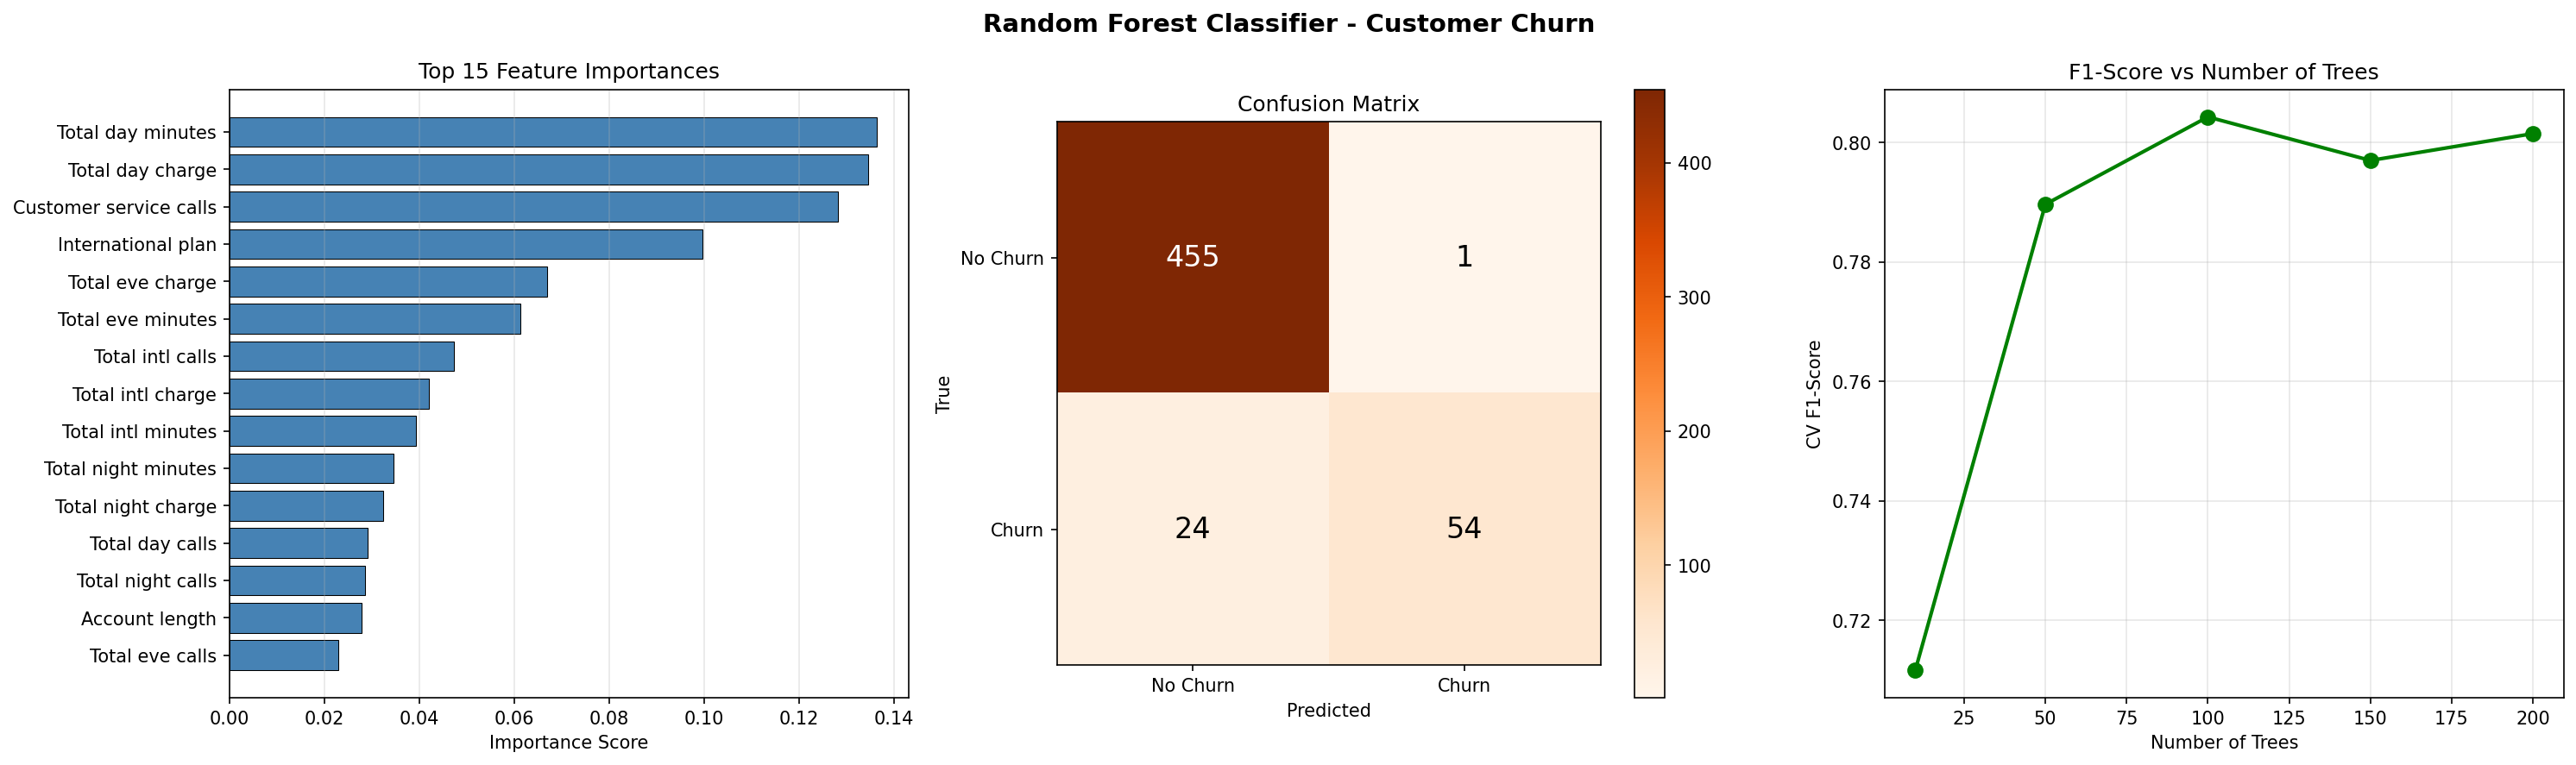

Write the Python code that produced this figure.
"""
Level 3 - Task 1: Random Forest Classifier
Dataset: Churn Prediction Dataset
Objectives:
  - Train Random Forest & tune hyperparameters
  - Evaluate with cross-validation and classification metrics
  - Feature importance analysis
"""

import pandas as pd
import numpy as np
import matplotlib
matplotlib.use('Agg')
import matplotlib.pyplot as plt
from sklearn.ensemble import RandomForestClassifier
from sklearn.model_selection import train_test_split, cross_val_score, GridSearchCV
from sklearn.preprocessing import LabelEncoder, StandardScaler
from sklearn.metrics import (accuracy_score, precision_score, recall_score,
                              f1_score, classification_report, confusion_matrix)

# ─────────────────────────────────────────
# 1. Load & Preprocess
# ─────────────────────────────────────────
df = pd.read_csv("datasets/Data Set For Task/Churn Prdiction Data/churn-bigml-80.csv")

print("=" * 60)
print("STEP 1: Loading & Preprocessing")
print("=" * 60)

le = LabelEncoder()
for col in ['State', 'International plan', 'Voice mail plan', 'Churn']:
    df[col] = le.fit_transform(df[col])

X = df.drop(columns=['Churn'])
y = df['Churn']
feature_names = X.columns.tolist()

X_train, X_test, y_train, y_test = train_test_split(
    X, y, test_size=0.2, random_state=42, stratify=y
)
print(f"Train: {X_train.shape[0]}, Test: {X_test.shape[0]}")

# ─────────────────────────────────────────
# 2. Baseline Random Forest
# ─────────────────────────────────────────
print("\n" + "=" * 60)
print("STEP 2: Baseline Random Forest")
print("=" * 60)

rf_base = RandomForestClassifier(n_estimators=100, random_state=42, n_jobs=-1)
rf_base.fit(X_train, y_train)
y_pred_base = rf_base.predict(X_test)

print(f"Accuracy : {accuracy_score(y_test, y_pred_base):.4f}")
print(f"Precision: {precision_score(y_test, y_pred_base):.4f}")
print(f"Recall   : {recall_score(y_test, y_pred_base):.4f}")
print(f"F1-Score : {f1_score(y_test, y_pred_base):.4f}")

# ─────────────────────────────────────────
# 3. Hyperparameter Tuning
# ─────────────────────────────────────────
print("\n" + "=" * 60)
print("STEP 3: Hyperparameter Tuning (GridSearchCV)")
print("=" * 60)

param_grid = {
    'n_estimators': [50, 100, 200],
    'max_depth': [None, 10, 20],
    'min_samples_split': [2, 5]
}

grid_search = GridSearchCV(
    RandomForestClassifier(random_state=42, n_jobs=-1),
    param_grid, cv=3, scoring='f1', n_jobs=-1
)
grid_search.fit(X_train, y_train)

print(f"Best Parameters: {grid_search.best_params_}")
print(f"Best CV F1-Score: {grid_search.best_score_:.4f}")

# ─────────────────────────────────────────
# 4. Best Model Evaluation
# ─────────────────────────────────────────
print("\n" + "=" * 60)
print("STEP 4: Best Model Evaluation")
print("=" * 60)

best_rf = grid_search.best_estimator_
y_pred = best_rf.predict(X_test)

acc = accuracy_score(y_test, y_pred)
prec = precision_score(y_test, y_pred)
rec = recall_score(y_test, y_pred)
f1 = f1_score(y_test, y_pred)

cv_scores = cross_val_score(best_rf, X, y, cv=5, scoring='f1')

print(f"Accuracy           : {acc:.4f}")
print(f"Precision          : {prec:.4f}")
print(f"Recall             : {rec:.4f}")
print(f"F1-Score           : {f1:.4f}")
print(f"5-Fold CV F1 Mean  : {cv_scores.mean():.4f} ± {cv_scores.std():.4f}")
print(f"\nClassification Report:\n{classification_report(y_test, y_pred)}")

# ─────────────────────────────────────────
# 5. Feature Importance
# ─────────────────────────────────────────
print("\n" + "=" * 60)
print("STEP 5: Feature Importance Analysis")
print("=" * 60)

importances = best_rf.feature_importances_
feat_imp_df = pd.DataFrame({'Feature': feature_names, 'Importance': importances})
feat_imp_df = feat_imp_df.sort_values('Importance', ascending=False)

print(feat_imp_df.to_string(index=False))
print(f"\nTop 3 most important features:")
for _, row in feat_imp_df.head(3).iterrows():
    print(f"  {row['Feature']}: {row['Importance']:.4f}")

# ─────────────────────────────────────────
# 6. Visualizations
# ─────────────────────────────────────────
fig, axes = plt.subplots(1, 3, figsize=(20, 6))
fig.suptitle('Random Forest Classifier - Customer Churn', fontsize=14, fontweight='bold')

# Feature Importance
top15 = feat_imp_df.head(15)
axes[0].barh(top15['Feature'][::-1], top15['Importance'][::-1],
             color='steelblue', edgecolor='black', linewidth=0.5)
axes[0].set_xlabel('Importance Score')
axes[0].set_title('Top 15 Feature Importances')
axes[0].grid(True, alpha=0.3, axis='x')

# Confusion Matrix
cm = confusion_matrix(y_test, y_pred)
im = axes[1].imshow(cm, interpolation='nearest', cmap=plt.cm.Oranges)
axes[1].set_title('Confusion Matrix')
axes[1].set_xlabel('Predicted'); axes[1].set_ylabel('True')
axes[1].set_xticks([0, 1]); axes[1].set_yticks([0, 1])
axes[1].set_xticklabels(['No Churn', 'Churn'])
axes[1].set_yticklabels(['No Churn', 'Churn'])
for i in range(2):
    for j in range(2):
        axes[1].text(j, i, str(cm[i, j]), ha='center', va='center',
                     color='white' if cm[i, j] > cm.max()/2 else 'black', fontsize=16)
plt.colorbar(im, ax=axes[1])

# n_estimators vs OOB error approximation (cross-val)
n_trees = [10, 50, 100, 150, 200]
cv_f1s = []
for n in n_trees:
    rf_tmp = RandomForestClassifier(n_estimators=n, **{k: v for k, v in grid_search.best_params_.items() if k != 'n_estimators'}, random_state=42, n_jobs=-1)
    scores = cross_val_score(rf_tmp, X, y, cv=3, scoring='f1')
    cv_f1s.append(scores.mean())

axes[2].plot(n_trees, cv_f1s, 'g-o', lw=2, markersize=8)
axes[2].set_xlabel('Number of Trees')
axes[2].set_ylabel('CV F1-Score')
axes[2].set_title('F1-Score vs Number of Trees')
axes[2].grid(True, alpha=0.3)

plt.tight_layout()
plt.savefig('/mnt/user-data/outputs/level3_task1_random_forest.png', dpi=150, bbox_inches='tight')
print("\n📊 Plot saved.")
print("\n" + "=" * 60)
print("RANDOM FOREST COMPLETE")
print("=" * 60)
